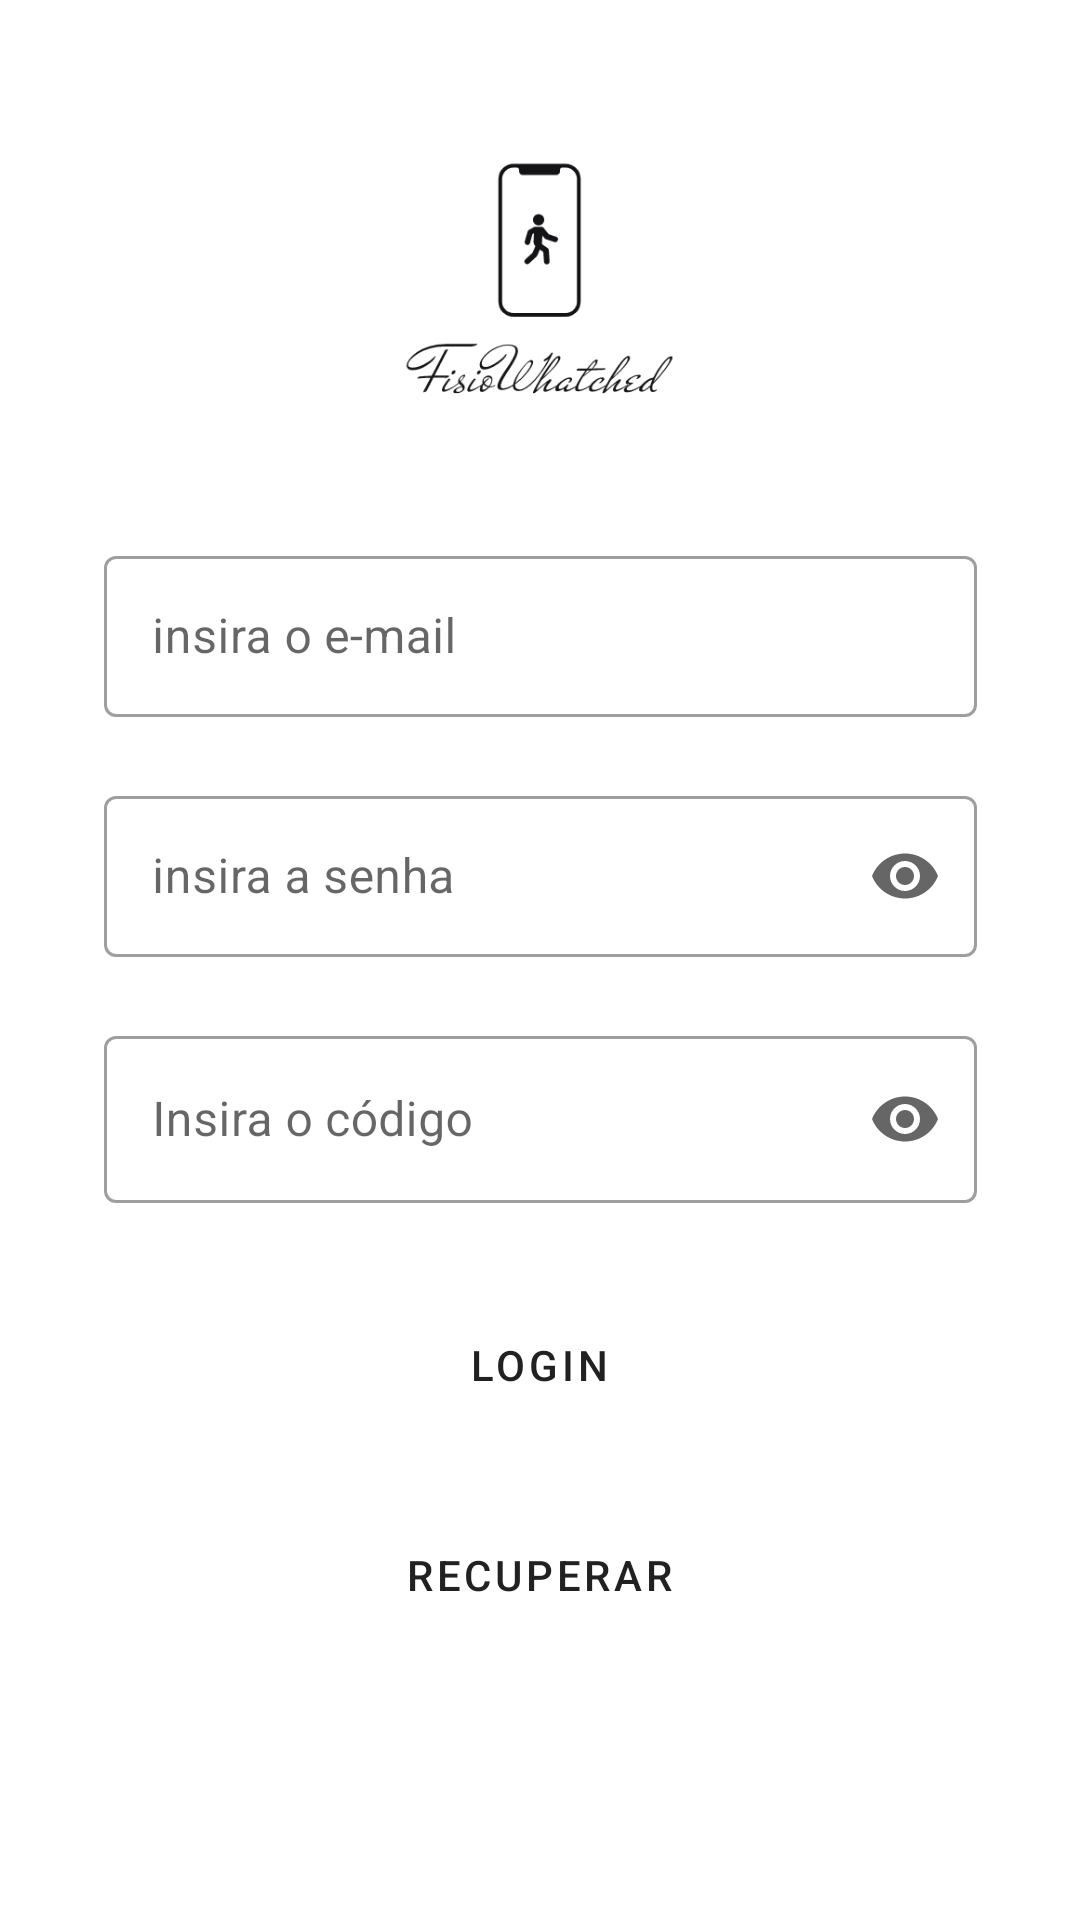

Here is an Android app screen rendered from its layout file. Give the layout XML and the strings, colors and styles it references.
<!-- AndroidManifest.xml: application theme Theme.MaterialComponents.Light.DarkActionBar -->
<!-- res/layout/activity_tela_login.xml -->
<?xml version="1.0" encoding="utf-8"?>
<androidx.constraintlayout.widget.ConstraintLayout xmlns:android="http://schemas.android.com/apk/res/android"
    xmlns:app="http://schemas.android.com/apk/res-auto"
    xmlns:tools="http://schemas.android.com/tools"
    android:layout_width="match_parent"
    android:layout_height="match_parent"
    tools:context=".Tela_login"
    tools:layout_editor_absoluteY="81dp">


    <com.google.android.material.textfield.TextInputLayout
        android:id="@+id/textInputLayout2"
        android:layout_width="291dp"
        android:layout_height="59dp"
        android:layout_marginStart="60dp"
        android:layout_marginTop="180dp"
        android:layout_marginEnd="60dp"
        app:endIconMode="clear_text"
        style="@style/Widget.MaterialComponents.TextInputLayout.OutlinedBox"
        app:layout_constraintEnd_toEndOf="parent"
        app:layout_constraintStart_toStartOf="parent"
        app:layout_constraintTop_toTopOf="parent"
        app:startIconDrawable="@drawable/ic_email_black">

        <com.google.android.material.textfield.TextInputEditText
            android:id="@+id/editText4"
            android:hint="@string/ins_email"
            android:layout_width="match_parent"
            android:layout_height="wrap_content"
            android:importantForAutofill="no"
            android:inputType="textEmailAddress" />

    </com.google.android.material.textfield.TextInputLayout>

    <com.google.android.material.textfield.TextInputLayout
        android:id="@+id/textInputLayout"
        android:layout_width="291dp"
        android:layout_height="59dp"
        android:layout_marginStart="60dp"
        android:layout_marginTop="260dp"
        android:layout_marginEnd="60dp"
        android:hint="@string/ins_senha"
        app:endIconMode="password_toggle"
        style="@style/Widget.MaterialComponents.TextInputLayout.OutlinedBox"
        app:layout_constraintEnd_toEndOf="parent"
        app:layout_constraintStart_toStartOf="parent"
        app:layout_constraintTop_toTopOf="parent"
        app:startIconDrawable="@drawable/ic_key">

        <com.google.android.material.textfield.TextInputEditText
            android:id="@+id/editText5"
            android:layout_width="match_parent"
            android:layout_height="wrap_content"
            android:inputType="textPassword" />

    </com.google.android.material.textfield.TextInputLayout>


    <Button
        android:id="@+id/button"
        android:layout_width="200dp"
        android:layout_height="50dp"
        android:layout_marginStart="105dp"
        android:layout_marginTop="430dp"
        android:layout_marginEnd="106dp"
        android:text="@string/logar"
        style="?attr/materialButtonOutlinedStyle"
        app:backgroundTint="@android:color/transparent"
        app:layout_constraintEnd_toEndOf="parent"
        app:layout_constraintStart_toStartOf="parent"
        app:layout_constraintTop_toTopOf="parent" />


    <Button
        android:id="@+id/button2"
        android:layout_width="200dp"
        android:layout_height="50dp"
        android:layout_marginStart="105dp"
        android:layout_marginTop="500dp"
        android:layout_marginEnd="106dp"
        android:text="@string/recuperar"
        style="?attr/materialButtonOutlinedStyle"
        app:backgroundTint="@android:color/transparent"
        app:layout_constraintEnd_toEndOf="parent"
        app:layout_constraintStart_toStartOf="parent"
        app:layout_constraintTop_toTopOf="parent" />

    <com.google.android.material.textfield.TextInputLayout
        android:id="@+id/codigo"
        android:layout_width="291dp"
        android:layout_height="68dp"
        android:layout_marginStart="60dp"
        android:layout_marginTop="340dp"
        android:layout_marginEnd="60dp"
        android:hint="@string/codigo"
        style="@style/Widget.MaterialComponents.TextInputLayout.OutlinedBox"
        app:endIconMode="password_toggle"
        app:layout_constraintEnd_toEndOf="parent"
        app:layout_constraintStart_toStartOf="parent"
        app:layout_constraintTop_toTopOf="parent"
        app:startIconDrawable="@drawable/ic_key">

        <com.google.android.material.textfield.TextInputEditText
            android:id="@+id/edtcodigo"
            android:layout_width="match_parent"
            android:layout_height="wrap_content"
            android:inputType="textPassword" />

    </com.google.android.material.textfield.TextInputLayout>

    <ImageView
        android:id="@+id/imageView"
        android:layout_width="110dp"
        android:layout_height="105dp"
        android:layout_marginTop="41dp"
        app:layout_constraintEnd_toEndOf="parent"
        app:layout_constraintHorizontal_bias="0.5"
        app:layout_constraintStart_toStartOf="parent"
        app:layout_constraintTop_toTopOf="parent"
        android:src="@drawable/applogo"
        android:contentDescription="TODO" />


</androidx.constraintlayout.widget.ConstraintLayout>
<!-- resources referenced by this layout -->
<resources>
  <!-- drawable applogo: png bitmap (drawable, 9050 bytes) -->
  <string name="codigo">Insira o código</string>
  <string name="ins_email">insira o e-mail</string>
  <string name="ins_senha">insira a senha</string>
  <string name="logar">login</string>
  <string name="recuperar">recuperar</string>
</resources>
